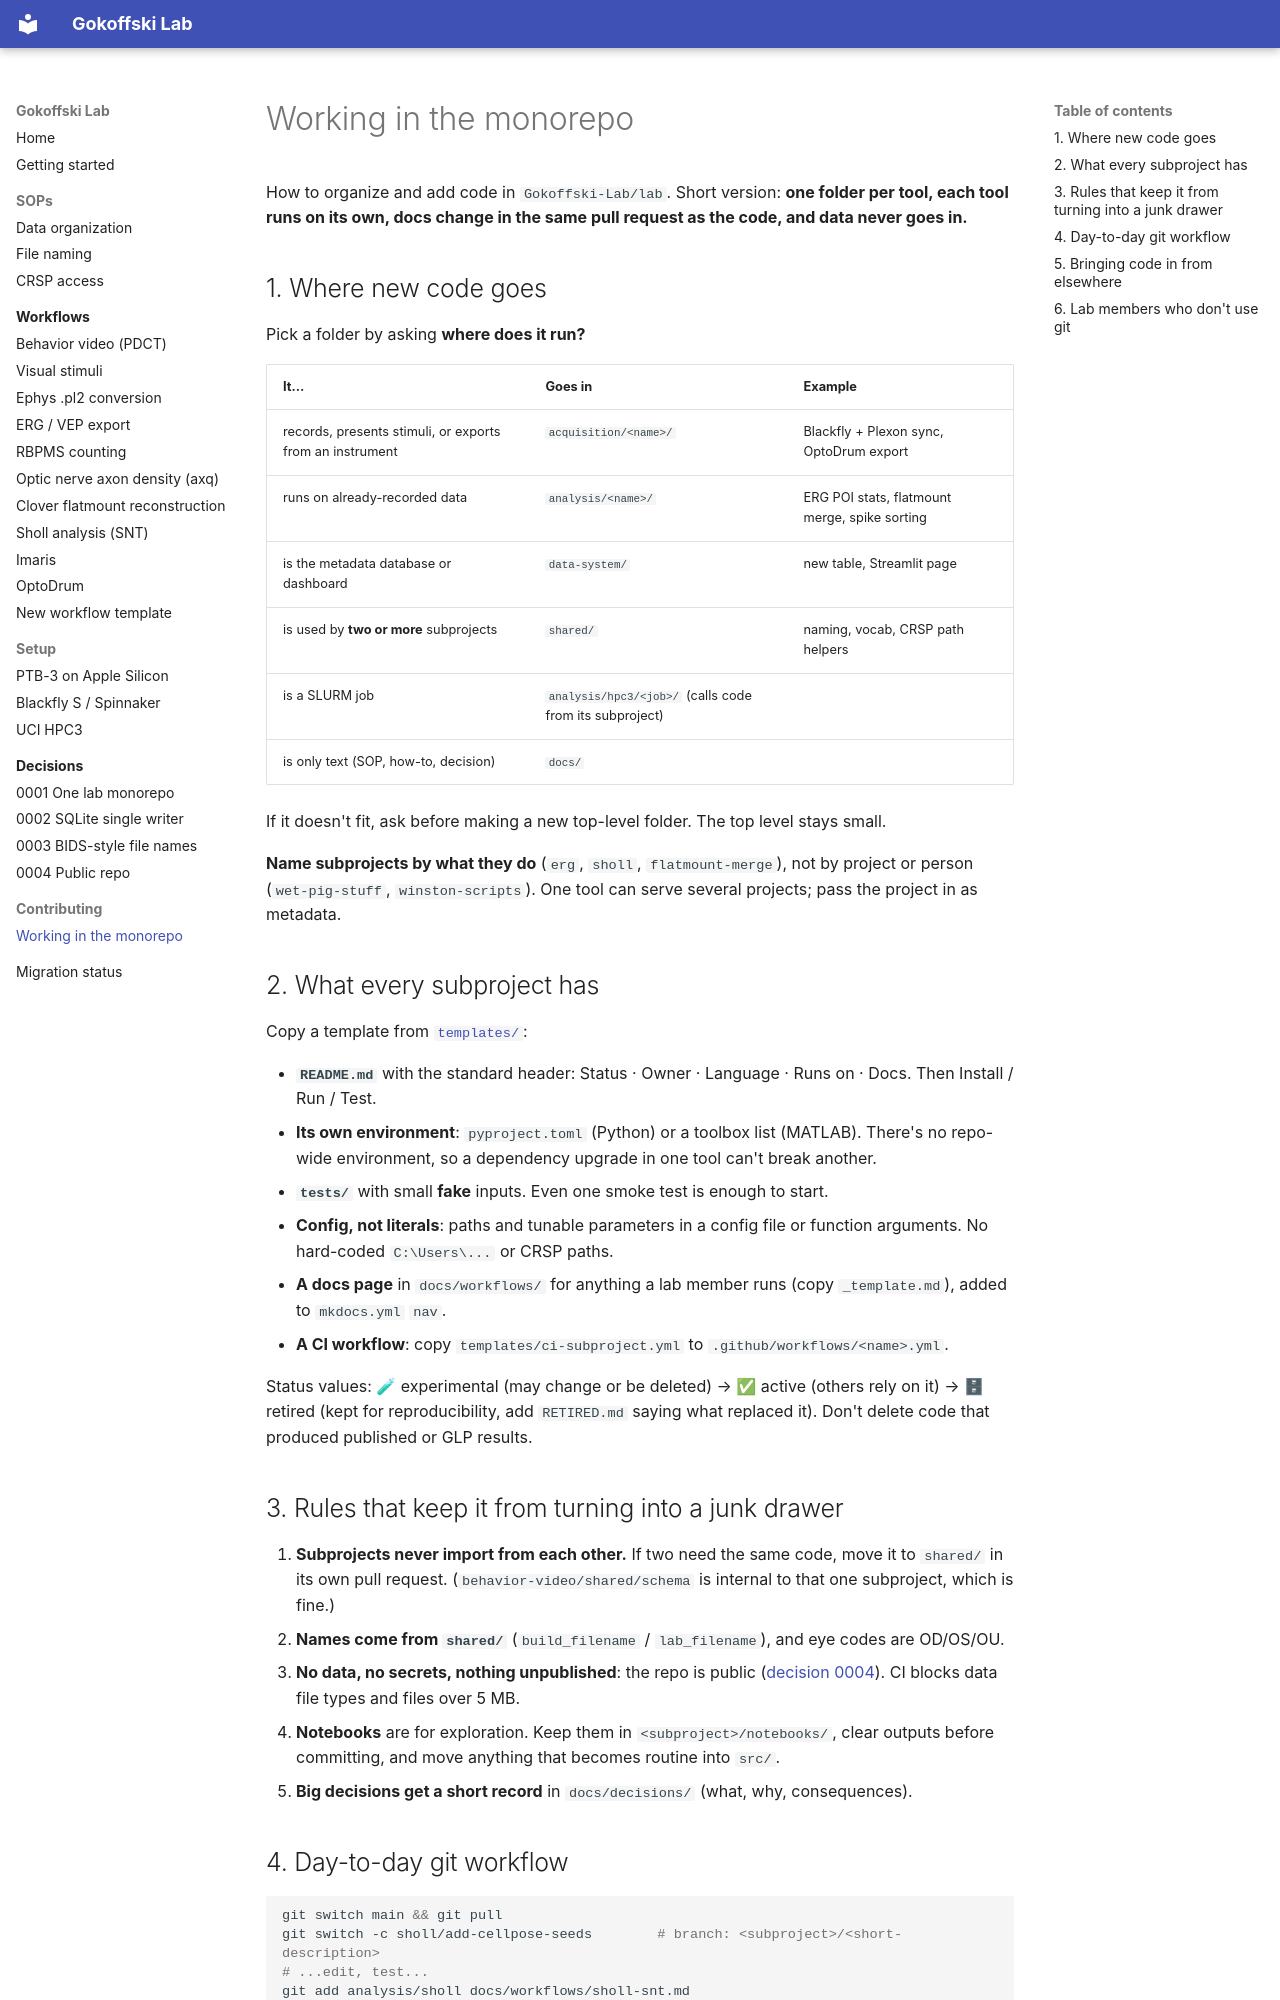

repository: Gokoffski-Lab/lab · page: contributing/monorepo/index.html · generator: mkdocs

# Working in the monorepo

How to organize and add code in `Gokoffski-Lab/lab`. Short version: **one folder per tool,
each tool runs on its own, docs change in the same pull request as the code, and data never goes in.**

## 1. Where new code goes

Pick a folder by asking **where does it run?**

| It… | Goes in | Example |
|---|---|---|
| records, presents stimuli, or exports from an instrument | `acquisition/<name>/` | Blackfly + Plexon sync, OptoDrum export |
| runs on already-recorded data | `analysis/<name>/` | ERG POI stats, flatmount merge, spike sorting |
| is the metadata database or dashboard | `data-system/` | new table, Streamlit page |
| is used by **two or more** subprojects | `shared/` | naming, vocab, CRSP path helpers |
| is a SLURM job | `analysis/hpc3/<job>/` (calls code from its subproject) | |
| is only text (SOP, how-to, decision) | `docs/` | |

If it doesn't fit, ask before making a new top-level folder. The top level stays small.

**Name subprojects by what they do** (`erg`, `sholl`, `flatmount-merge`), not by project or person
(`wet-pig-stuff`, `winston-scripts`). One tool can serve several projects; pass the project in as metadata.

## 2. What every subproject has

Copy a template from [`templates/`](https://github.com/Gokoffski-Lab/lab/tree/main/templates):

- **`README.md`** with the standard header: Status · Owner · Language · Runs on · Docs. Then Install / Run / Test.
- **Its own environment**: `pyproject.toml` (Python) or a toolbox list (MATLAB). There's no repo-wide environment,
  so a dependency upgrade in one tool can't break another.
- **`tests/`** with small **fake** inputs. Even one smoke test is enough to start.
- **Config, not literals**: paths and tunable parameters in a config file or function arguments. No hard-coded `C:\Users\...` or CRSP paths.
- **A docs page** in `docs/workflows/` for anything a lab member runs (copy `_template.md`), added to `mkdocs.yml` `nav`.
- **A CI workflow**: copy `templates/ci-subproject.yml` to `.github/workflows/<name>.yml`.

Status values: 🧪 experimental (may change or be deleted) → ✅ active (others rely on it) → 🗄 retired
(kept for reproducibility, add `RETIRED.md` saying what replaced it). Don't delete code that produced published or GLP results.

## 3. Rules that keep it from turning into a junk drawer

1. **Subprojects never import from each other.** If two need the same code, move it to `shared/` in its own pull request.
   (`behavior-video/shared/schema` is internal to that one subproject, which is fine.)
2. **Names come from `shared/`** (`build_filename` / `lab_filename`), and eye codes are OD/OS/OU.
3. **No data, no secrets, nothing unpublished**: the repo is public ([decision 0004](../decisions/0004-public-repo.md)).
   CI blocks data file types and files over 5 MB.
4. **Notebooks** are for exploration. Keep them in `<subproject>/notebooks/`, clear outputs before committing,
   and move anything that becomes routine into `src/`.
5. **Big decisions get a short record** in `docs/decisions/` (what, why, consequences).
